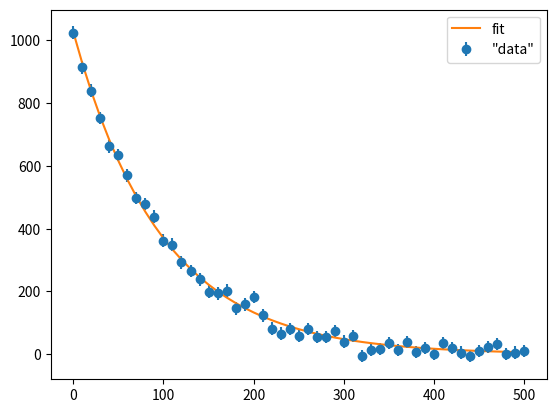

Write the Python code that produced this figure.
#! /usr/bin/python3

import numpy as np
from scipy.optimize import curve_fit

###########################################a                                    
def f(t,N0,tau):
    """The model function"""
    return N0*np.exp(-t/tau)

###########################################a                                    
def main():

    # Model parameters
    T = 500
    dt = 10
    N0 = 1000
    tau = 100
    stdev = 20

    # Create the artificial dataset
    nobs = int(T/dt + 1.5)
    t = dt*np.arange(nobs)
    N = f(t,N0,tau)
    Nfluct = stdev*np.random.normal(size=nobs)
    N = N + Nfluct
    sig = np.zeros(nobs) + stdev

    # Fit the curve
    start = (1100, 90)
    popt, pcov = curve_fit(f,t,N,sigma = sig,p0 = start,absolute_sigma=True)
    print(popt)
    print(pcov)

    # Compute chi square
    Nexp = f(t, *popt)
    r = N - Nexp
    chisq = np.sum((r/stdev)**2)
    df = nobs - 2
    print("chisq =",chisq,"df =",df)

    # Plot the data with error bars along with the fit result
    import matplotlib.pyplot as plt
    plt.errorbar(t, N, yerr=sig, fmt = 'o', label='"data"')
    plt.plot(t, Nexp, label='fit')
    plt.legend()
    plt.show()

###########################################a                                    
main()